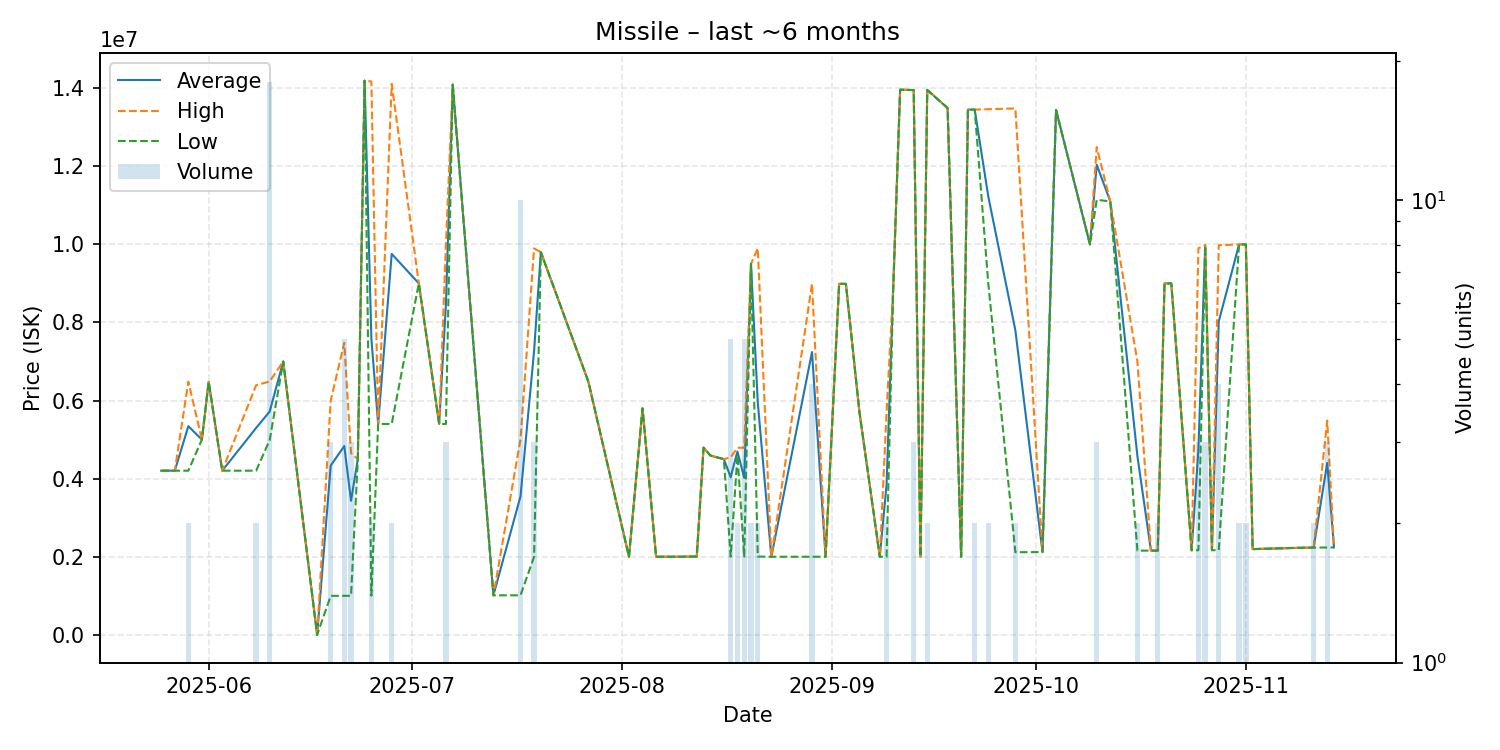

The table this chart was drawn from, first rows:
date, average, highest, lowest, order_count, volume
2025-05-25, 4204000, 4204000, 4204000, 1, 1
2025-05-26, 4205000, 4205000, 4205000, 1, 1
2025-05-27, 4204000, 4204000, 4204000, 1, 1
2025-05-29, 5344000, 6484000, 4204000, 2, 2
2025-05-31, 5000000, 5000000, 5000000, 1, 1
2025-06-01, 6481000, 6481000, 6481000, 1, 1
2025-06-03, 4204000, 4204000, 4204000, 1, 1
2025-06-08, 5298500, 6393000, 4204000, 2, 2
2025-06-10, 5719611, 6488000, 4989000, 9, 18
2025-06-12, 7000000, 7000000, 7000000, 1, 1
2025-06-17, 0.05, 0.05, 0.05, 1, 1
2025-06-19, 4333333, 6000000, 1000000, 3, 3
2025-06-21, 4835400, 7477000, 1000000, 5, 5
2025-06-22, 3433667, 4650000, 1001000, 3, 3
2025-06-23, 4501000, 4501000, 4501000, 1, 1
2025-06-24, 14190000, 14190000, 14190000, 1, 1
2025-06-25, 7587500, 14170000, 1005000, 2, 2
2025-06-26, 5401000, 5401000, 5401000, 1, 1
2025-06-28, 9755500, 14110000, 5401000, 2, 2
2025-07-02, 9000000, 9000000, 9000000, 1, 1
2025-07-05, 5401000, 5401000, 5401000, 1, 1
2025-07-06, 8470000, 10005000, 5400000, 3, 3
2025-07-07, 14090000, 14090000, 14090000, 1, 1
2025-07-13, 1013000, 1013000, 1013000, 1, 1
2025-07-17, 3548800, 5012000, 1013500, 7, 10
2025-07-19, 7263333, 9895000, 2000000, 3, 3
2025-07-20, 9800000, 9800000, 9800000, 1, 1
2025-07-27, 6490000, 6490000, 6490000, 1, 1
2025-08-02, 2001000, 2001000, 2001000, 1, 1
2025-08-04, 5800000, 5800000, 5800000, 1, 1
2025-08-06, 2001000, 2001000, 2001000, 1, 1
2025-08-09, 2001000, 2001000, 2001000, 1, 1
2025-08-12, 2006000, 2006000, 2006000, 1, 1
2025-08-13, 4794000, 4794000, 4794000, 1, 1
2025-08-14, 4593000, 4593000, 4593000, 1, 1
2025-08-16, 4499000, 4499000, 4499000, 1, 1
2025-08-17, 4038200, 4546500, 2005000, 4, 5
2025-08-18, 4695000, 4790000, 4600000, 2, 2
2025-08-19, 4019600, 4794000, 2005000, 4, 5
2025-08-20, 9499000, 9500000, 9498000, 2, 2
2025-08-21, 5952500, 9900000, 2005000, 2, 2
2025-08-23, 2000000, 2000000, 2000000, 1, 1
2025-08-29, 7241250, 8988000, 2001000, 3, 4
2025-08-31, 2001000, 2001000, 2001000, 1, 1
2025-09-02, 8988000, 8988000, 8988000, 1, 1
2025-09-03, 8988000, 8988000, 8988000, 1, 1
2025-09-05, 5699000, 5699000, 5699000, 1, 1
2025-09-08, 2001000, 2001000, 2001000, 1, 1
2025-09-09, 3850500, 5700000, 2001000, 2, 2
2025-09-10, 8984000, 8984000, 8984000, 1, 1
2025-09-11, 13960000, 13960000, 13960000, 1, 1
2025-09-13, 13950000, 13950000, 13950000, 1, 3
2025-09-14, 2001000, 2001000, 2001000, 1, 1
2025-09-15, 13955000, 13960000, 13950000, 2, 2
2025-09-18, 13490000, 13490000, 13490000, 1, 1
2025-09-20, 2001000, 2001000, 2001000, 1, 1
2025-09-21, 13450000, 13450000, 13450000, 1, 1
2025-09-22, 13450000, 13450000, 13450000, 2, 2
2025-09-24, 11230000, 13460000, 9000000, 2, 2
2025-09-28, 7798000, 13480000, 2116000, 2, 2
... 22 more rows
